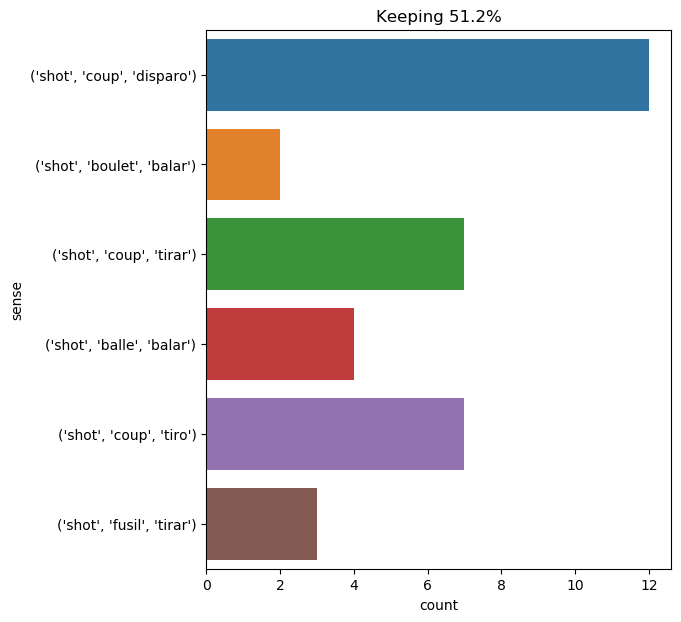

Values plotted in this chart, from the file beside it:
text, ind, sense, label
top had not been sent again to him , as …, 20, ('shot', 'fusil', 'tirar'), 0
in fact , at the same instant four shots…, 8, ('shot', 'coup', 'disparo'), 1
four shots replied to them almost instan…, 1, ('shot', 'coup', 'disparo'), 1
without that how are we to know to what …, 17, ('shot', 'boulet', 'balar'), 2
such a shot , the honor of which belonge…, 2, ('shot', 'coup', 'tirar'), 3
then the shots were repeated without reg…, 2, ('shot', 'coup', 'disparo'), 1
with every three shots at least two men …, 3, ('shot', 'coup', 'disparo'), 1
colpeos are dangerous animals when in gr…, 32, ('shot', 'coup', 'tiro'), 4
then , gliding among the convicts stretc…, 33, ('shot', 'boulet', 'balar'), 2
herbert had , with a shot from his revol…, 5, ('shot', 'coup', 'tirar'), 3
a shot fired into the midst of the powde…, 1, ('shot', 'coup', 'tirar'), 3
a fifth shot from ayrton laid one low , …, 2, ('shot', 'coup', 'tirar'), 3
they must have remembered that during th…, 12, ('shot', 'coup', 'tiro'), 4
had this half - naked man , who had forc…, 46, ('shot', 'balle', 'balar'), 5
procure us some iron for the barrels , s…, 33, ('shot', 'balle', 'balar'), 5
at that moment two shots were heard ., 4, ('shot', 'coup', 'tiro'), 4
my lackey and i will have three shots at…, 7, ('shot', 'coup', 'disparo'), 1
twenty minutes after the first shots wer…, 5, ('shot', 'coup', 'disparo'), 1
" ah , monsieur , " said planchet , " i …, 19, ('shot', 'coup', 'disparo'), 1
i gave a yell of despair ! conseil pounc…, 35, ('shot', 'coup', 'tirar'), 3
he would be still separated from the coa…, 18, ('shot', 'coup', 'tiro'), 4
the pirate 's design was now only too ev…, 32, ('shot', 'balle', 'balar'), 5
a shot fired among this swarm would have…, 1, ('shot', 'fusil', 'tirar'), 0
a shot fired among this swarm would have…, 17, ('shot', 'fusil', 'tirar'), 0
gideon spilett and herbert , aided by ju…, 15, ('shot', 'coup', 'tirar'), 3
d’artagnan was not willing to abandon hi…, 28, ('shot', 'coup', 'disparo'), 1
" on the contrary , sir , with this rifl…, 11, ('shot', 'coup', 'tiro'), 4
" and it will spare the powder and shot …, 8, ('shot', 'balle', 'balar'), 5
just then i saw the captain 's weapon sp…, 22, ('shot', 'coup', 'tirar'), 3
" it 's the next station . the train wil…, 29, ('shot', 'coup', 'tiro'), 4
" how many shots ? ", 3, ('shot', 'coup', 'disparo'), 1
the sioux had at the same time invaded t…, 54, ('shot', 'coup', 'tiro'), 4
then three or four shots were fired ., 4, ('shot', 'coup', 'disparo'), 1
the soldiers of the fort , attracted by …, 9, ('shot', 'coup', 'disparo'), 1
yes , " continued he , " a charming woma…, 48, ('shot', 'coup', 'disparo'), 1
